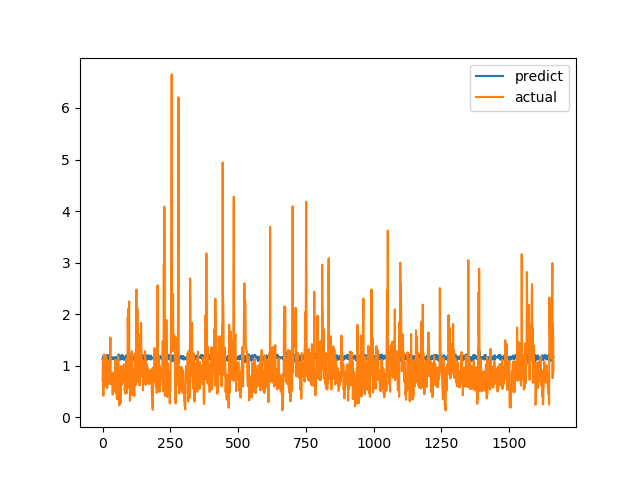

Data behind this chart, as committed beside it:
predict, actual
1.131, 0.7094
1.122, 1.015
1.16, 1.116
1.185, 0.4183
1.164, 1.002
1.157, 1.219
1.185, 1.143
1.106, 0.6528
1.135, 0.6747
1.131, 0.601
1.159, 0.6695
1.16, 0.6538
1.166, 0.7814
1.13, 1.206
1.16, 0.8469
1.165, 0.8286
1.204, 0.6482
1.161, 0.5624
1.159, 0.7183
1.129, 1.1
1.208, 0.9542
1.165, 0.729
1.12, 0.6694
1.161, 0.8631
1.16, 0.6465
1.124, 0.8223
1.152, 0.9236
1.116, 0.8301
1.118, 1.067
1.162, 1.546
1.131, 0.6827
1.152, 0.6386
1.126, 0.6464
1.159, 0.6881
1.126, 0.7274
1.16, 0.65
1.16, 0.8694
1.159, 0.4409
1.161, 0.4519
1.156, 0.7575
1.128, 0.4952
1.13, 0.6851
1.126, 0.7244
1.131, 0.8654
1.16, 0.74
1.162, 0.8071
1.132, 0.8204
1.132, 1.114
1.134, 1.109
1.092, 0.4751
1.164, 1.039
1.156, 0.9458
1.141, 0.7878
1.162, 0.3505
1.133, 0.9368
1.156, 0.9868
1.163, 0.647
1.133, 1.03
1.132, 1.187
1.218, 0.9329
... 1,604 more rows
